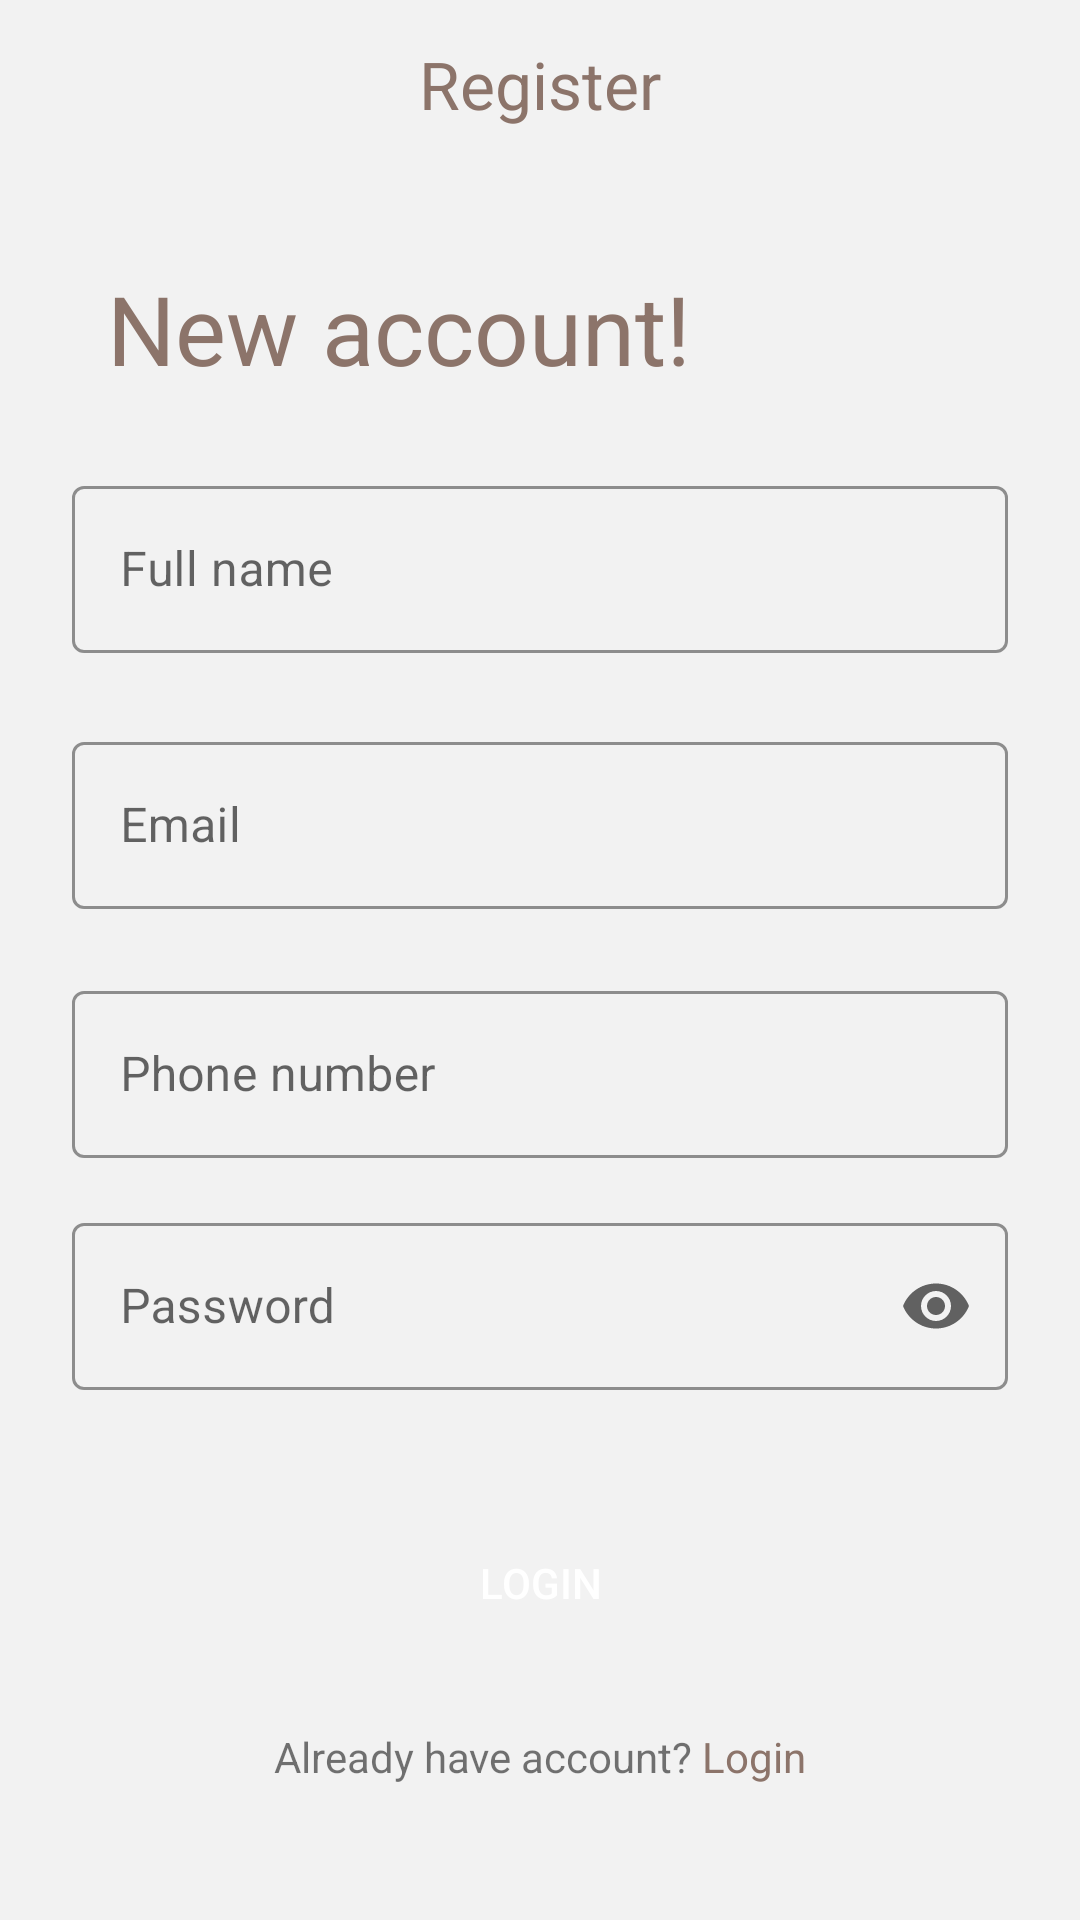

This screen was rendered from an Android layout file. Write that file and the resources it references.
<!-- AndroidManifest.xml: application theme Theme.CoffeeShop -->
<!-- res/layout/fragment_register.xml -->
<?xml version="1.0" encoding="utf-8"?>
<layout xmlns:android="http://schemas.android.com/apk/res/android"
    xmlns:tools="http://schemas.android.com/tools"
    xmlns:app="http://schemas.android.com/apk/res-auto">

    <data>

    </data>

    <androidx.constraintlayout.widget.ConstraintLayout
        android:layout_width="match_parent"
        android:layout_height="match_parent"
        android:background="@color/background"
        tools:context=".auth.register.ui.RegisterFragment">

        <TextView
            android:id="@+id/textView2"
            android:layout_width="wrap_content"
            android:layout_height="wrap_content"
            android:layout_marginTop="24dp"
            android:text="@string/already_have_account"
            android:textSize="14sp"
            app:layout_constraintBottom_toBottomOf="parent"
            app:layout_constraintEnd_toEndOf="@+id/button"
            app:layout_constraintStart_toStartOf="@+id/button"
            app:layout_constraintTop_toBottomOf="@+id/button"
            app:layout_constraintVertical_bias="0.01" />


        <androidx.appcompat.widget.LinearLayoutCompat
            android:id="@+id/toolbar"
            android:layout_width="match_parent"
            android:layout_height="56dp"
            android:weightSum="1"
            app:layout_constraintEnd_toEndOf="parent"
            app:layout_constraintStart_toStartOf="parent"
            app:layout_constraintTop_toTopOf="parent">

            <ImageView
                android:id="@+id/arrow_back"
                android:layout_width="wrap_content"
                android:layout_height="wrap_content"
                android:layout_gravity="center"
                android:layout_marginStart="25dp"
                android:src="@drawable/ic_baseline_arrow_back_24"
                android:contentDescription="@string/navigation_arrow" />

            <TextView
                android:id="@+id/toolbar_text"
                android:layout_width="0dp"
                android:layout_height="wrap_content"
                android:layout_gravity="center"
                android:layout_marginEnd="25dp"
                android:layout_weight="1"
                android:gravity="center"
                android:text="@string/register"
                android:textAlignment="center"
                android:textColor="@color/textColor"
                android:textSize="22sp" />

        </androidx.appcompat.widget.LinearLayoutCompat>

        <TextView
            android:id="@+id/textView3"
            android:layout_width="wrap_content"
            android:layout_height="wrap_content"
            android:layout_marginStart="24dp"
            android:layout_marginTop="32dp"
            android:text="@string/new_account"
            android:textColor="@color/textColor"
            android:textSize="32sp"
            app:layout_constraintEnd_toEndOf="parent"
            app:layout_constraintHorizontal_bias="0.082"
            app:layout_constraintStart_toStartOf="parent"
            app:layout_constraintTop_toBottomOf="@+id/toolbar" />

        <com.google.android.material.textfield.TextInputLayout
            android:id="@+id/emailET"
            style="@style/Widget.MaterialComponents.TextInputLayout.OutlinedBox"
            android:layout_width="0dp"
            android:layout_height="wrap_content"
            android:layout_marginStart="24dp"
            android:layout_marginTop="32dp"
            android:layout_marginEnd="24dp"
            android:hint="@string/full_name"
            app:boxStrokeColor="@color/textColor"
            app:hintTextColor="@color/textColor"
            app:layout_constraintBottom_toBottomOf="parent"
            app:layout_constraintEnd_toEndOf="parent"
            app:layout_constraintHorizontal_bias="0.0"
            app:layout_constraintStart_toStartOf="@+id/toolbar"
            app:layout_constraintTop_toBottomOf="@+id/toolbar"
            app:layout_constraintVertical_bias="0.14">

            <com.google.android.material.textfield.TextInputEditText
                android:layout_width="match_parent"
                android:layout_height="wrap_content"
                android:inputType="textPersonName"
                android:maxLines="1"
                android:singleLine="true"
                tools:text="Ahmed Ali" />

        </com.google.android.material.textfield.TextInputLayout>

        <com.google.android.material.textfield.TextInputLayout
            android:id="@+id/textInputLayout"
            style="@style/Widget.MaterialComponents.TextInputLayout.OutlinedBox"
            android:layout_width="0dp"
            android:layout_height="wrap_content"
            android:layout_marginTop="10dp"
            android:hint="@string/email"
            app:boxStrokeColor="@color/textColor"
            app:hintTextColor="@color/textColor"
            app:layout_constraintBottom_toBottomOf="parent"
            app:layout_constraintEnd_toEndOf="@+id/emailET"
            app:layout_constraintHorizontal_bias="0.0"
            app:layout_constraintStart_toStartOf="@+id/emailET"
            app:layout_constraintTop_toBottomOf="@+id/emailET"
            app:layout_constraintVertical_bias="0.041">

            <com.google.android.material.textfield.TextInputEditText
                android:layout_width="match_parent"
                android:layout_height="wrap_content"
                android:inputType="textEmailAddress"
                android:maxLines="1"
                android:singleLine="true"
                tools:text="example@gmail.com" />

        </com.google.android.material.textfield.TextInputLayout>

        <com.google.android.material.textfield.TextInputLayout
            android:id="@+id/textInputLayout2"
            style="@style/Widget.MaterialComponents.TextInputLayout.OutlinedBox"
            android:layout_width="0dp"
            android:layout_height="wrap_content"
            android:hint="@string/phone_number"
            android:layout_marginTop="10dp"
            app:boxStrokeColor="@color/textColor"
            app:hintTextColor="@color/textColor"
            app:layout_constraintBottom_toBottomOf="parent"
            app:layout_constraintEnd_toEndOf="@+id/textInputLayout"
            app:layout_constraintHorizontal_bias="0.0"
            app:layout_constraintStart_toStartOf="@+id/textInputLayout"
            app:layout_constraintTop_toBottomOf="@+id/textInputLayout"
            app:layout_constraintVertical_bias="0.045">

            <com.google.android.material.textfield.TextInputEditText
                android:layout_width="match_parent"
                android:layout_height="wrap_content"
                android:inputType="phone"
                android:maxLines="1"
                android:singleLine="true"
                tools:text="012345678910" />

        </com.google.android.material.textfield.TextInputLayout>

        <com.google.android.material.textfield.TextInputLayout
            android:id="@+id/textInputLayout3"
            style="@style/Widget.MaterialComponents.TextInputLayout.OutlinedBox"
            android:layout_width="0dp"
            android:layout_height="wrap_content"
            android:layout_marginTop="10dp"
            android:hint="@string/password"
            app:boxStrokeColor="@color/textColor"
            app:hintTextColor="@color/textColor"
            app:endIconMode="password_toggle"
            app:layout_constraintBottom_toBottomOf="parent"
            app:layout_constraintEnd_toEndOf="@+id/textInputLayout2"
            app:layout_constraintHorizontal_bias="0.0"
            app:layout_constraintStart_toStartOf="@+id/textInputLayout2"
            app:layout_constraintTop_toBottomOf="@+id/textInputLayout2"
            app:layout_constraintVertical_bias="0.035">

            <com.google.android.material.textfield.TextInputEditText
                android:layout_width="match_parent"
                android:layout_height="wrap_content"
                android:inputType="textPassword"
                android:maxLines="1"
                android:singleLine="true"
                tools:text="Ahmed Ali" />

        </com.google.android.material.textfield.TextInputLayout>

        <androidx.appcompat.widget.AppCompatButton
            android:id="@+id/button"
            style="@style/button_style"
            android:layout_marginStart="24dp"
            android:layout_marginEnd="24dp"
            android:background="@drawable/button_style_register"
            android:text="@string/login"
            app:layout_constraintBottom_toBottomOf="parent"
            app:layout_constraintEnd_toEndOf="@+id/textInputLayout3"
            app:layout_constraintHorizontal_bias="0.0"
            app:layout_constraintStart_toStartOf="@+id/textInputLayout3"
            app:layout_constraintTop_toBottomOf="@+id/textInputLayout3"
            app:layout_constraintVertical_bias="0.313" />

    </androidx.constraintlayout.widget.ConstraintLayout>
</layout>
<!-- resources referenced by this layout -->
<resources>
  <color name="background">#F2F2F2</color>
  <color name="textColor">#8C746A</color>
  <string name="already_have_account">Already have account?<font color="#8C746A"> Login</font></string>
  <string name="email">Email</string>
  <string name="full_name">Full name</string>
  <string name="login">Login</string>
  <string name="navigation_arrow">navigation_arrow</string>
  <string name="new_account">New account!</string>
  <string name="password">Password</string>
  <string name="phone_number">Phone number</string>
  <string name="register">Register</string>
  <style name="button_style">
          <item name="android:layout_width">0dp</item>
          <item name="android:layout_height">wrap_content</item>
          <item name="android:background">@drawable/button_style_register</item>
          <item name="android:textColor">@color/white</item>
      </style>
  <style name="Theme.CoffeeShop" parent="Theme.MaterialComponents.DayNight.NoActionBar">
          
          <item name="colorPrimary">@color/purple_500</item>
          <item name="colorPrimaryVariant">@color/purple_700</item>
          <item name="colorOnPrimary">@color/white</item>
          
          <item name="colorSecondary">@color/teal_200</item>
          <item name="colorSecondaryVariant">@color/teal_700</item>
          <item name="colorOnSecondary">@color/black</item>
          
          <item name="android:statusBarColor">@color/textColor</item>
          
          <item name="windowActionBar">false</item>
          <item name="windowNoTitle">true</item>
      </style>
  <color name="white">#FFFFFFFF</color>
  <color name="purple_500">#FF6200EE</color>
  <color name="purple_700">#FF3700B3</color>
  <color name="teal_200">#FF03DAC5</color>
  <color name="teal_700">#FF018786</color>
  <color name="black">#FF000000</color>
</resources>
